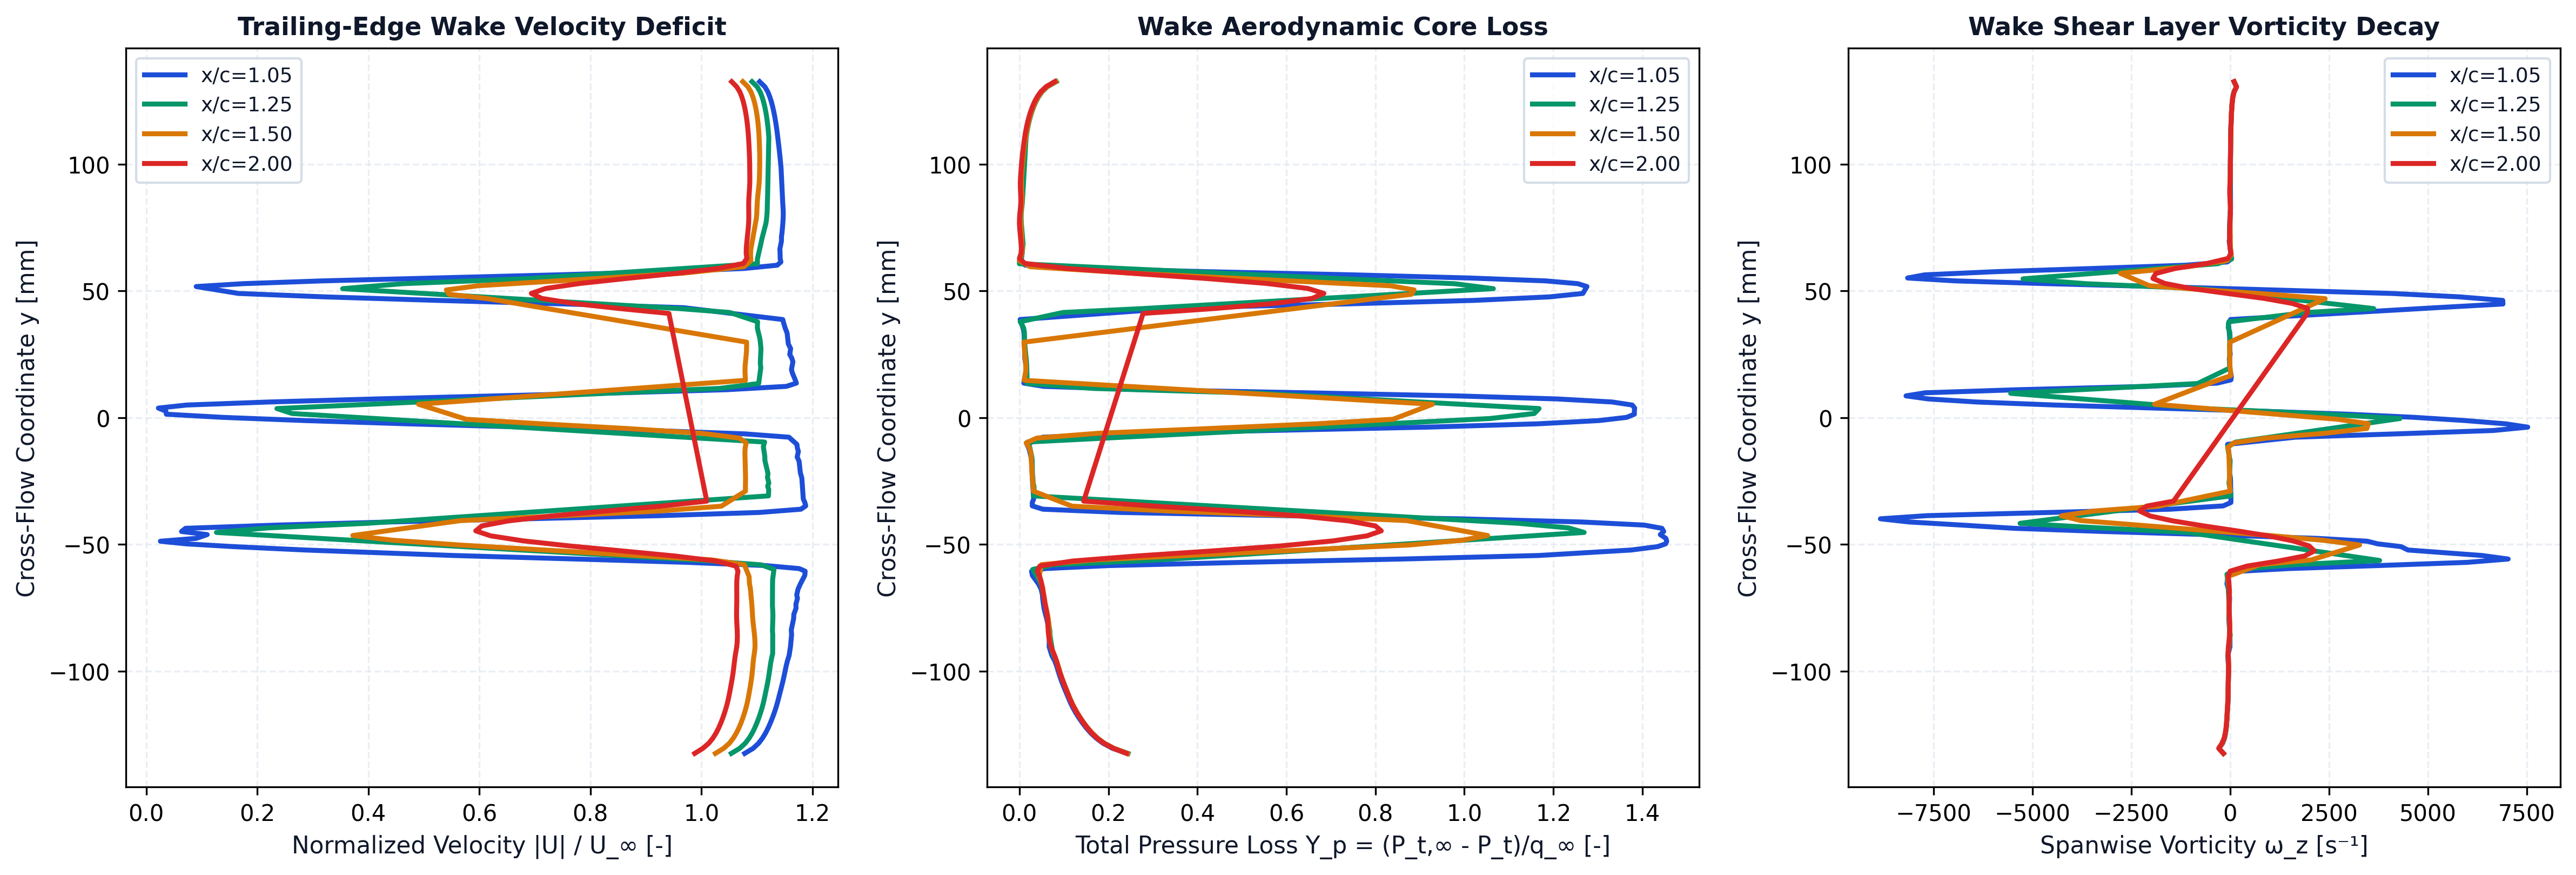

Data behind this chart, as committed beside it:
station_x_c, station_label, x, y, u, v, u_mag, u_deficit, vorticity, total_pressure, total_pressure_loss, temperature
1.05, x/c=1.05, 0.105, -0.1325, 48.51, 0.0606, 48.51, 0, -171, 1169, 0.05725, 293.1
1.05, x/c=1.05, 0.105, -0.1305, 49.2, 0.1564, 49.2, 0, -279.6, 1210, 0.02417, 293.1
1.05, x/c=1.05, 0.105, -0.1285, 49.64, 0.2779, 49.64, 0, -185.9, 1237, 0.002915, 293.1
1.05, x/c=1.05, 0.105, -0.1265, 49.95, 0.3748, 49.95, 0, -138.2, 1256, -0.01231, 293.1
1.05, x/c=1.05, 0.105, -0.1245, 50.2, 0.4926, 50.2, 0, -111.9, 1271, -0.02442, 293.1
1.05, x/c=1.05, 0.105, -0.1225, 50.41, 0.5941, 50.41, 0, -94.48, 1283, -0.03454, 293.1
1.05, x/c=1.05, 0.105, -0.1205, 50.59, 0.7097, 50.59, 0, -83.31, 1294, -0.04328, 293.1
1.05, x/c=1.05, 0.105, -0.1185, 50.75, 0.8162, 50.76, 0, -75.21, 1304, -0.05121, 293.1
1.05, x/c=1.05, 0.105, -0.1165, 50.9, 0.9315, 50.91, 0, -67.62, 1313, -0.0584, 293.1
1.05, x/c=1.05, 0.105, -0.1145, 51.03, 1.043, 51.05, 0, -59.44, 1321, -0.06483, 293.1
1.05, x/c=1.05, 0.105, -0.1125, 51.15, 1.16, 51.17, 0, -51.68, 1328, -0.07042, 293.1
1.05, x/c=1.05, 0.105, -0.1104, 51.26, 1.275, 51.27, 0, -47.3, 1334, -0.0753, 293.1
1.05, x/c=1.05, 0.105, -0.1084, 51.36, 1.396, 51.38, 0, -46.82, 1340, -0.08005, 293.1
1.05, x/c=1.05, 0.105, -0.1064, 51.46, 1.517, 51.49, 0, -45.93, 1346, -0.08485, 293.1
1.05, x/c=1.05, 0.105, -0.1044, 51.56, 1.643, 51.59, 0, -42.41, 1351, -0.08946, 293.2
1.05, x/c=1.05, 0.105, -0.1023, 51.65, 1.77, 51.69, 0, -38.03, 1356, -0.09358, 293.2
1.05, x/c=1.05, 0.105, -0.1003, 51.74, 1.903, 51.77, 0, -35.02, 1361, -0.09734, 293.2
1.05, x/c=1.05, 0.105, -0.09821, 51.82, 2.039, 51.86, 0, -37.37, 1365, -0.1009, 293.2
1.05, x/c=1.05, 0.1049, -0.09609, 51.92, 2.181, 51.97, 0, -48.2, 1371, -0.1053, 293.2
1.05, x/c=1.05, 0.1047, -0.09384, 52.06, 2.369, 52.11, 0, -58.17, 1379, -0.1121, 293.2
1.05, x/c=1.05, 0.1052, -0.09048, 52.15, 2.576, 52.22, 0, -1.504, 1387, -0.1181, 293.2
1.05, x/c=1.05, 0.1047, -0.08566, 52.23, 2.946, 52.31, 0, -0.964, 1386, -0.1178, 293.2
1.05, x/c=1.05, 0.1054, -0.08374, 52.19, 3.098, 52.29, 0, -10.85, 1387, -0.1182, 293.2
1.05, x/c=1.05, 0.1049, -0.07938, 52.36, 3.461, 52.47, 0, -30.39, 1394, -0.1237, 293.2
1.05, x/c=1.05, 0.1055, -0.07762, 52.37, 3.62, 52.49, 0, -28.87, 1397, -0.1264, 293.2
1.05, x/c=1.05, 0.1045, -0.07525, 52.53, 3.833, 52.67, 0, -21.09, 1401, -0.1297, 293.2
1.05, x/c=1.05, 0.1051, -0.07365, 52.51, 3.986, 52.66, 0, -14.51, 1403, -0.131, 293.2
1.05, x/c=1.05, 0.1044, -0.07135, 52.62, 4.212, 52.79, 0, -9.681, 1405, -0.1328, 293.2
1.05, x/c=1.05, 0.1054, -0.07001, 52.55, 4.361, 52.73, 0, -17.02, 1406, -0.1332, 293.2
1.05, x/c=1.05, 0.1053, -0.06771, 52.63, 4.585, 52.83, 0, -38.55, 1409, -0.1362, 293.2
1.05, x/c=1.05, 0.105, -0.06562, 52.81, 4.817, 53.03, 0, -78.22, 1417, -0.1421, 293.2
1.05, x/c=1.05, 0.1051, -0.06228, 53.12, 5.251, 53.38, 0, -47.47, 1434, -0.1559, 293.2
1.05, x/c=1.05, 0.1054, -0.06063, 53.13, 5.493, 53.41, 0, 255.1, 1436, -0.1577, 293.2
1.05, x/c=1.05, 0.1052, -0.0596, 52.64, 5.596, 52.93, 0, 1475, 1400, -0.1284, 293.2
1.05, x/c=1.05, 0.1051, -0.05841, 49.89, 5.554, 50.2, 0, 3742, 1220, 0.01657, 293.2
1.05, x/c=1.05, 0.105, -0.05714, 43.58, 5.198, 43.89, 1.107, 5991, 847.9, 0.3163, 293.2
1.05, x/c=1.05, 0.1048, -0.05583, 34.59, 4.614, 34.9, 10.1, 7034, 405.3, 0.6732, 293.2
1.05, x/c=1.05, 0.1046, -0.05443, 24.64, 3.57, 24.9, 20.1, 6373, 22.34, 0.982, 293.2
1.05, x/c=1.05, 0.1045, -0.05227, 12.71, 2.268, 12.91, 32.09, 4501, -235.8, 1.19, 293.1
1.05, x/c=1.05, 0.1048, -0.05092, 6.832, 1.791, 7.063, 37.94, 4325, -309.6, 1.25, 293.1
1.05, x/c=1.05, 0.105, -0.04984, 2.913, 1.426, 3.244, 41.76, 3736, -331.5, 1.267, 293.2
1.05, x/c=1.05, 0.1049, -0.0488, -0.5163, 1.033, 1.155, 43.85, 3473, -334.8, 1.27, 293.2
1.05, x/c=1.05, 0.1045, -0.04767, -4.012, 0.6148, 4.059, 40.94, 2204, -332.2, 1.268, 293.2
1.05, x/c=1.05, 0.1053, -0.04618, -4.949, 0.03698, 4.949, 40.05, -553.7, -316.9, 1.255, 293.2
1.05, x/c=1.05, 0.1053, -0.04495, -2.855, -0.2538, 2.866, 42.13, -3225, -326.3, 1.263, 293.2
1.05, x/c=1.05, 0.1056, -0.04371, 3.074, -0.8567, 3.191, 41.81, -5459, -321.3, 1.259, 293.2
1.05, x/c=1.05, 0.1045, -0.04243, 10.59, -1.083, 10.64, 34.36, -6785, -271.7, 1.219, 293.2
1.05, x/c=1.05, 0.1047, -0.04119, 19.82, -1.315, 19.87, 25.13, -8122, -95.74, 1.077, 293.2
1.05, x/c=1.05, 0.1049, -0.03995, 30.67, -1.255, 30.7, 14.3, -8842, 243.7, 0.8035, 293.2
1.05, x/c=1.05, 0.105, -0.0387, 41.71, -0.9276, 41.72, 3.278, -7656, 736.9, 0.4058, 293.2
1.05, x/c=1.05, 0.1052, -0.03744, 49.7, -0.5783, 49.7, 0, -4538, 1188, 0.04186, 293.2
1.05, x/c=1.05, 0.1053, -0.03616, 53.07, -0.3248, 53.07, 0, -1509, 1404, -0.1322, 293.2
1.05, x/c=1.05, 0.1054, -0.03486, 53.46, -0.08767, 53.46, 0, -172.2, 1434, -0.1561, 293.2
1.05, x/c=1.05, 0.1055, -0.03352, 53.39, 0.1193, 53.39, 0, 21.94, 1434, -0.1561, 293.2
1.05, x/c=1.05, 0.1055, -0.03214, 53.26, 0.3643, 53.26, 0, 23.59, 1430, -0.1529, 293.2
1.05, x/c=1.05, 0.1044, -0.02383, 53.11, 1.679, 53.14, 0, 11.14, 1434, -0.156, 293.2
1.05, x/c=1.05, 0.1049, -0.02179, 52.98, 1.975, 53.02, 0, -13.24, 1434, -0.1564, 293.2
1.05, x/c=1.05, 0.1046, -0.01729, 52.85, 2.663, 52.92, 0, -11.39, 1436, -0.1574, 293.2
1.05, x/c=1.05, 0.1053, -0.01554, 52.68, 2.876, 52.76, 0, -19.12, 1438, -0.159, 293.2
1.05, x/c=1.05, 0.1044, -0.01339, 52.76, 3.239, 52.86, 0, -33.46, 1441, -0.1617, 293.2
... 366 more rows
